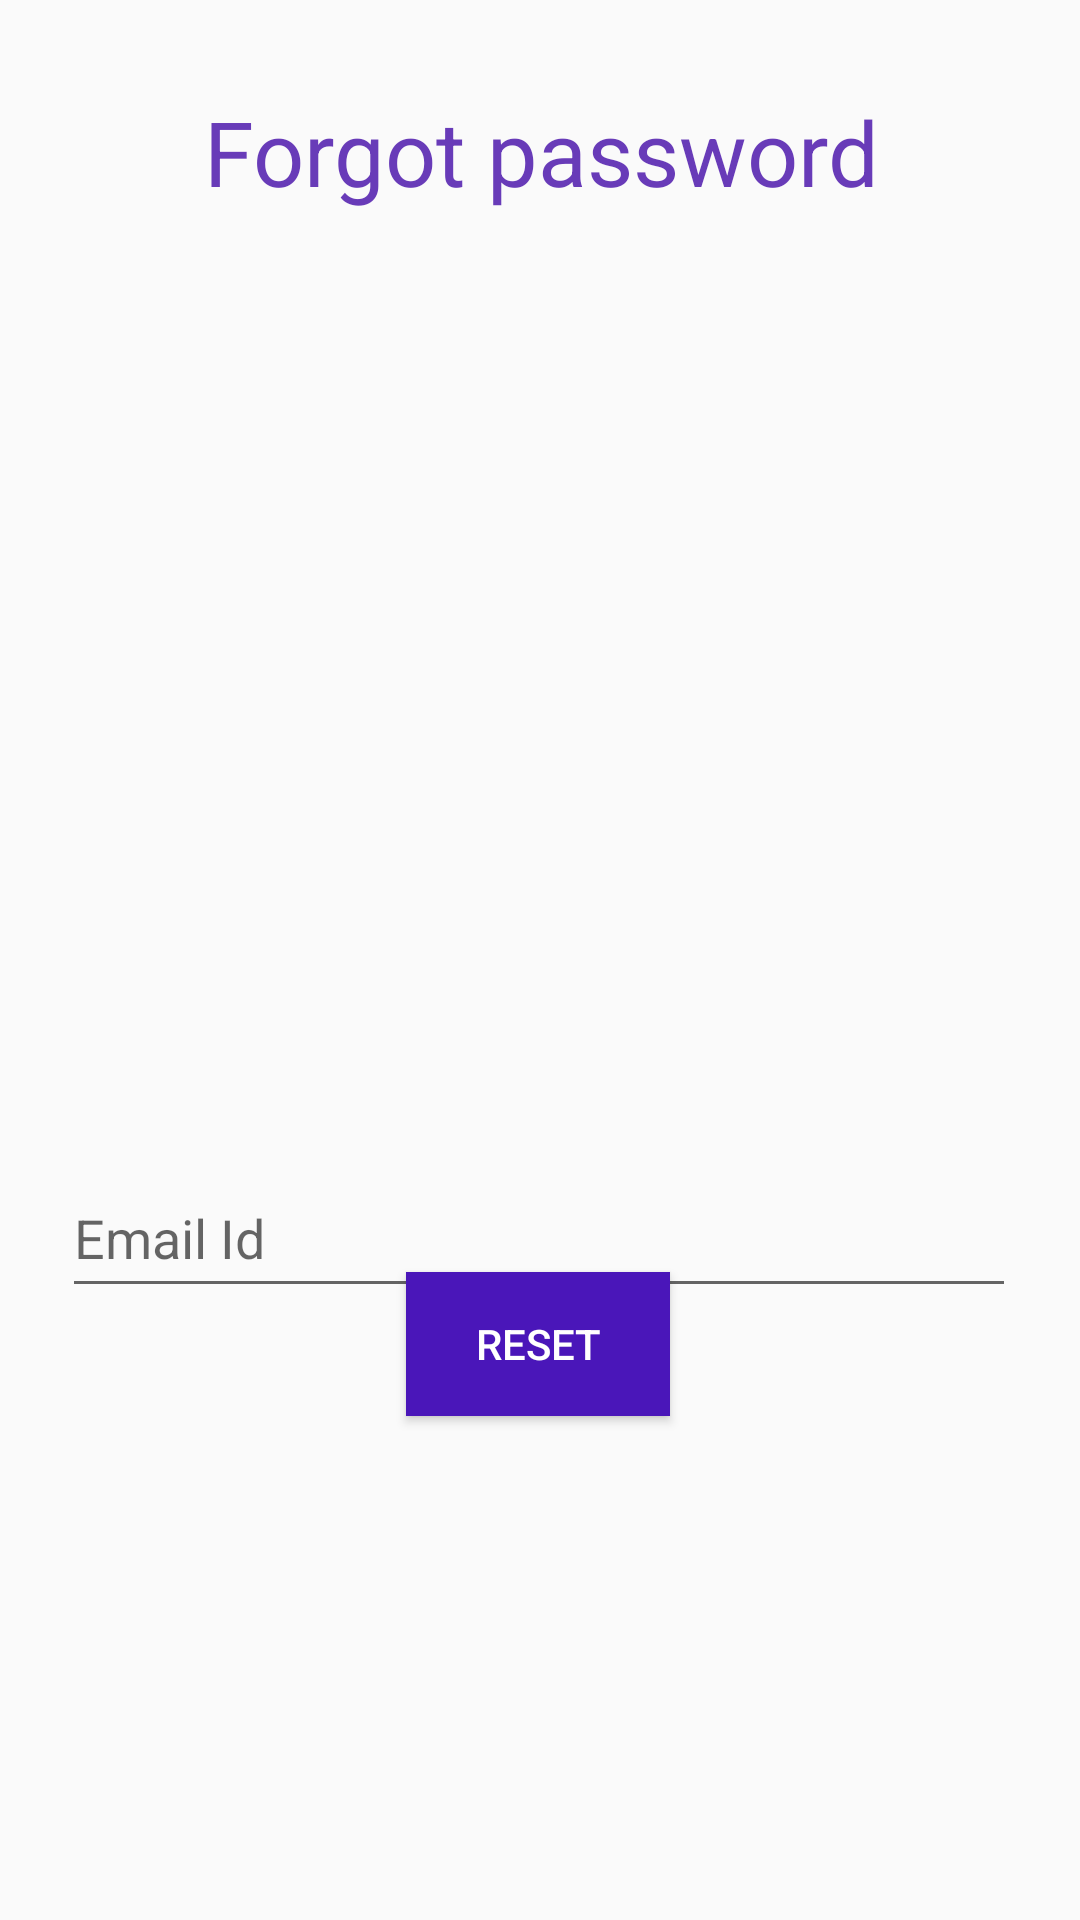

Android layout source for this screen:
<!-- AndroidManifest.xml: application theme Theme.ThalassemiaApplication -->
<!-- res/layout/activity_forget_password.xml -->
<?xml version="1.0" encoding="utf-8"?>
<androidx.constraintlayout.widget.ConstraintLayout
    xmlns:android="http://schemas.android.com/apk/res/android"
    xmlns:app="http://schemas.android.com/apk/res-auto"
    xmlns:tools="http://schemas.android.com/tools"
    android:layout_width="match_parent"
    android:layout_height="match_parent"
    tools:context=".ForgetPassword">

    <TextView
        android:id="@+id/textViewforpass"
        android:layout_width="365dp"
        android:layout_height="85dp"
        android:layout_marginTop="8dp"
        android:gravity="center"
        android:text="Forgot password"
        android:textColor="#683BB8"
        android:textSize="30sp"
        app:layout_constraintEnd_toEndOf="parent"
        app:layout_constraintHorizontal_bias="0.504"
        app:layout_constraintStart_toStartOf="parent"
        app:layout_constraintTop_toTopOf="parent"
        tools:ignore="MissingConstraints" />

    <EditText
        android:id="@+id/editTextFormail"
        android:layout_width="318dp"
        android:layout_height="50dp"
        android:ems="10"
        android:hint="Email Id"
        android:inputType="textPersonName"
        android:textColor="#000000"
        app:layout_constraintBottom_toBottomOf="parent"
        app:layout_constraintEnd_toEndOf="parent"
        app:layout_constraintHorizontal_bias="0.494"
        app:layout_constraintStart_toStartOf="parent"
        app:layout_constraintTop_toTopOf="parent"
        app:layout_constraintVertical_bias="0.654" />

    <ImageView
        android:id="@+id/imageView5"
        android:layout_width="395dp"
        android:layout_height="330dp"
        android:layout_marginTop="76dp"
        app:layout_constraintBottom_toTopOf="@+id/editTextFormail"
        app:layout_constraintEnd_toEndOf="parent"
        app:layout_constraintStart_toStartOf="parent"
        app:layout_constraintTop_toTopOf="parent"
        app:layout_constraintVertical_bias="1.0"
        app:srcCompat="@drawable/password" />

    <Button
        android:id="@+id/fbutton"
        android:layout_width="wrap_content"
        android:layout_height="wrap_content"
        android:layout_marginBottom="168dp"
        android:background="#4a16b9"
        android:gravity="center"
        android:text="Reset"
        android:textColor="#FFFFFF"
        app:layout_constraintBottom_toBottomOf="parent"
        app:layout_constraintEnd_toEndOf="parent"
        app:layout_constraintHorizontal_bias="0.498"
        app:layout_constraintStart_toStartOf="parent" />

</androidx.constraintlayout.widget.ConstraintLayout>
<!-- resources referenced by this layout -->
<resources>
  <style name="Theme.ThalassemiaApplication" parent="Theme.AppCompat.Light.NoActionBar">
          
          <item name="colorPrimary">@color/purple_500</item>
          <item name="colorPrimaryVariant">@color/purple_700</item>
          <item name="colorOnPrimary">@color/white</item>
          
          <item name="colorSecondary">@color/teal_200</item>
          <item name="colorSecondaryVariant">@color/teal_700</item>
          <item name="colorOnSecondary">@color/black</item>
          
          <item name="android:statusBarColor">?attr/colorPrimaryVariant</item>
          
      </style>
  <!-- not gathered from this repository: default colours our renderer supplied (Android Studio template values) -->
  <color name="purple_500">#FF6200EE</color>
  <color name="purple_700">#FF3700B3</color>
  <color name="teal_200">#FF03DAC5</color>
  <color name="teal_700">#FF018786</color>
  <color name="black">#FF000000</color>
  <color name="white">#FFFFFFFF</color>
</resources>
